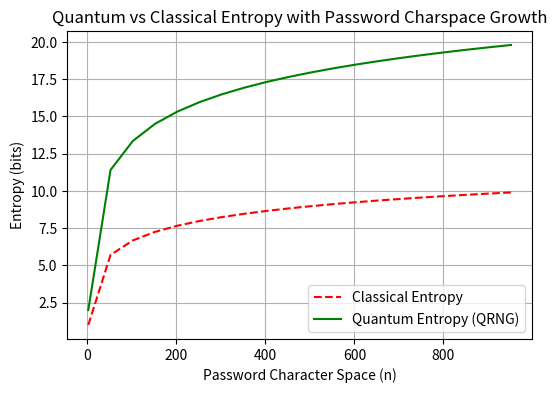

This chart was generated by the following Python code:
import numpy as np
import matplotlib.pyplot as plt

# Function for Classical Entropy (Shannon entropy formula: H = log2(n))
def classical_entropy(n):
    return np.log2(n)  # Classical entropy follows logarithmic growth

# Function for Quantum Entropy (Approximately 2x Classical Entropy)
def quantum_entropy(n):
    return 2 * np.log2(n)  # Quantum entropy is approximately twice classical entropy

# Function to Plot the Graph
def plot_entropy_comparison():
    charspace = np.arange(2, 1000, 50)  # Password character space increasing

    c_entropy = classical_entropy(charspace)
    q_entropy = quantum_entropy(charspace)

    plt.figure(figsize=(6, 4))
    plt.plot(charspace, c_entropy, label="Classical Entropy", color="r", linestyle="dashed")
    plt.plot(charspace, q_entropy, label="Quantum Entropy (QRNG)", color="g")

    plt.title("Quantum vs Classical Entropy with Password Charspace Growth")
    plt.xlabel("Password Character Space (n)")
    plt.ylabel("Entropy (bits)")
    plt.legend()
    plt.grid()
    plt.show()

# Run the Plot
plot_entropy_comparison()
